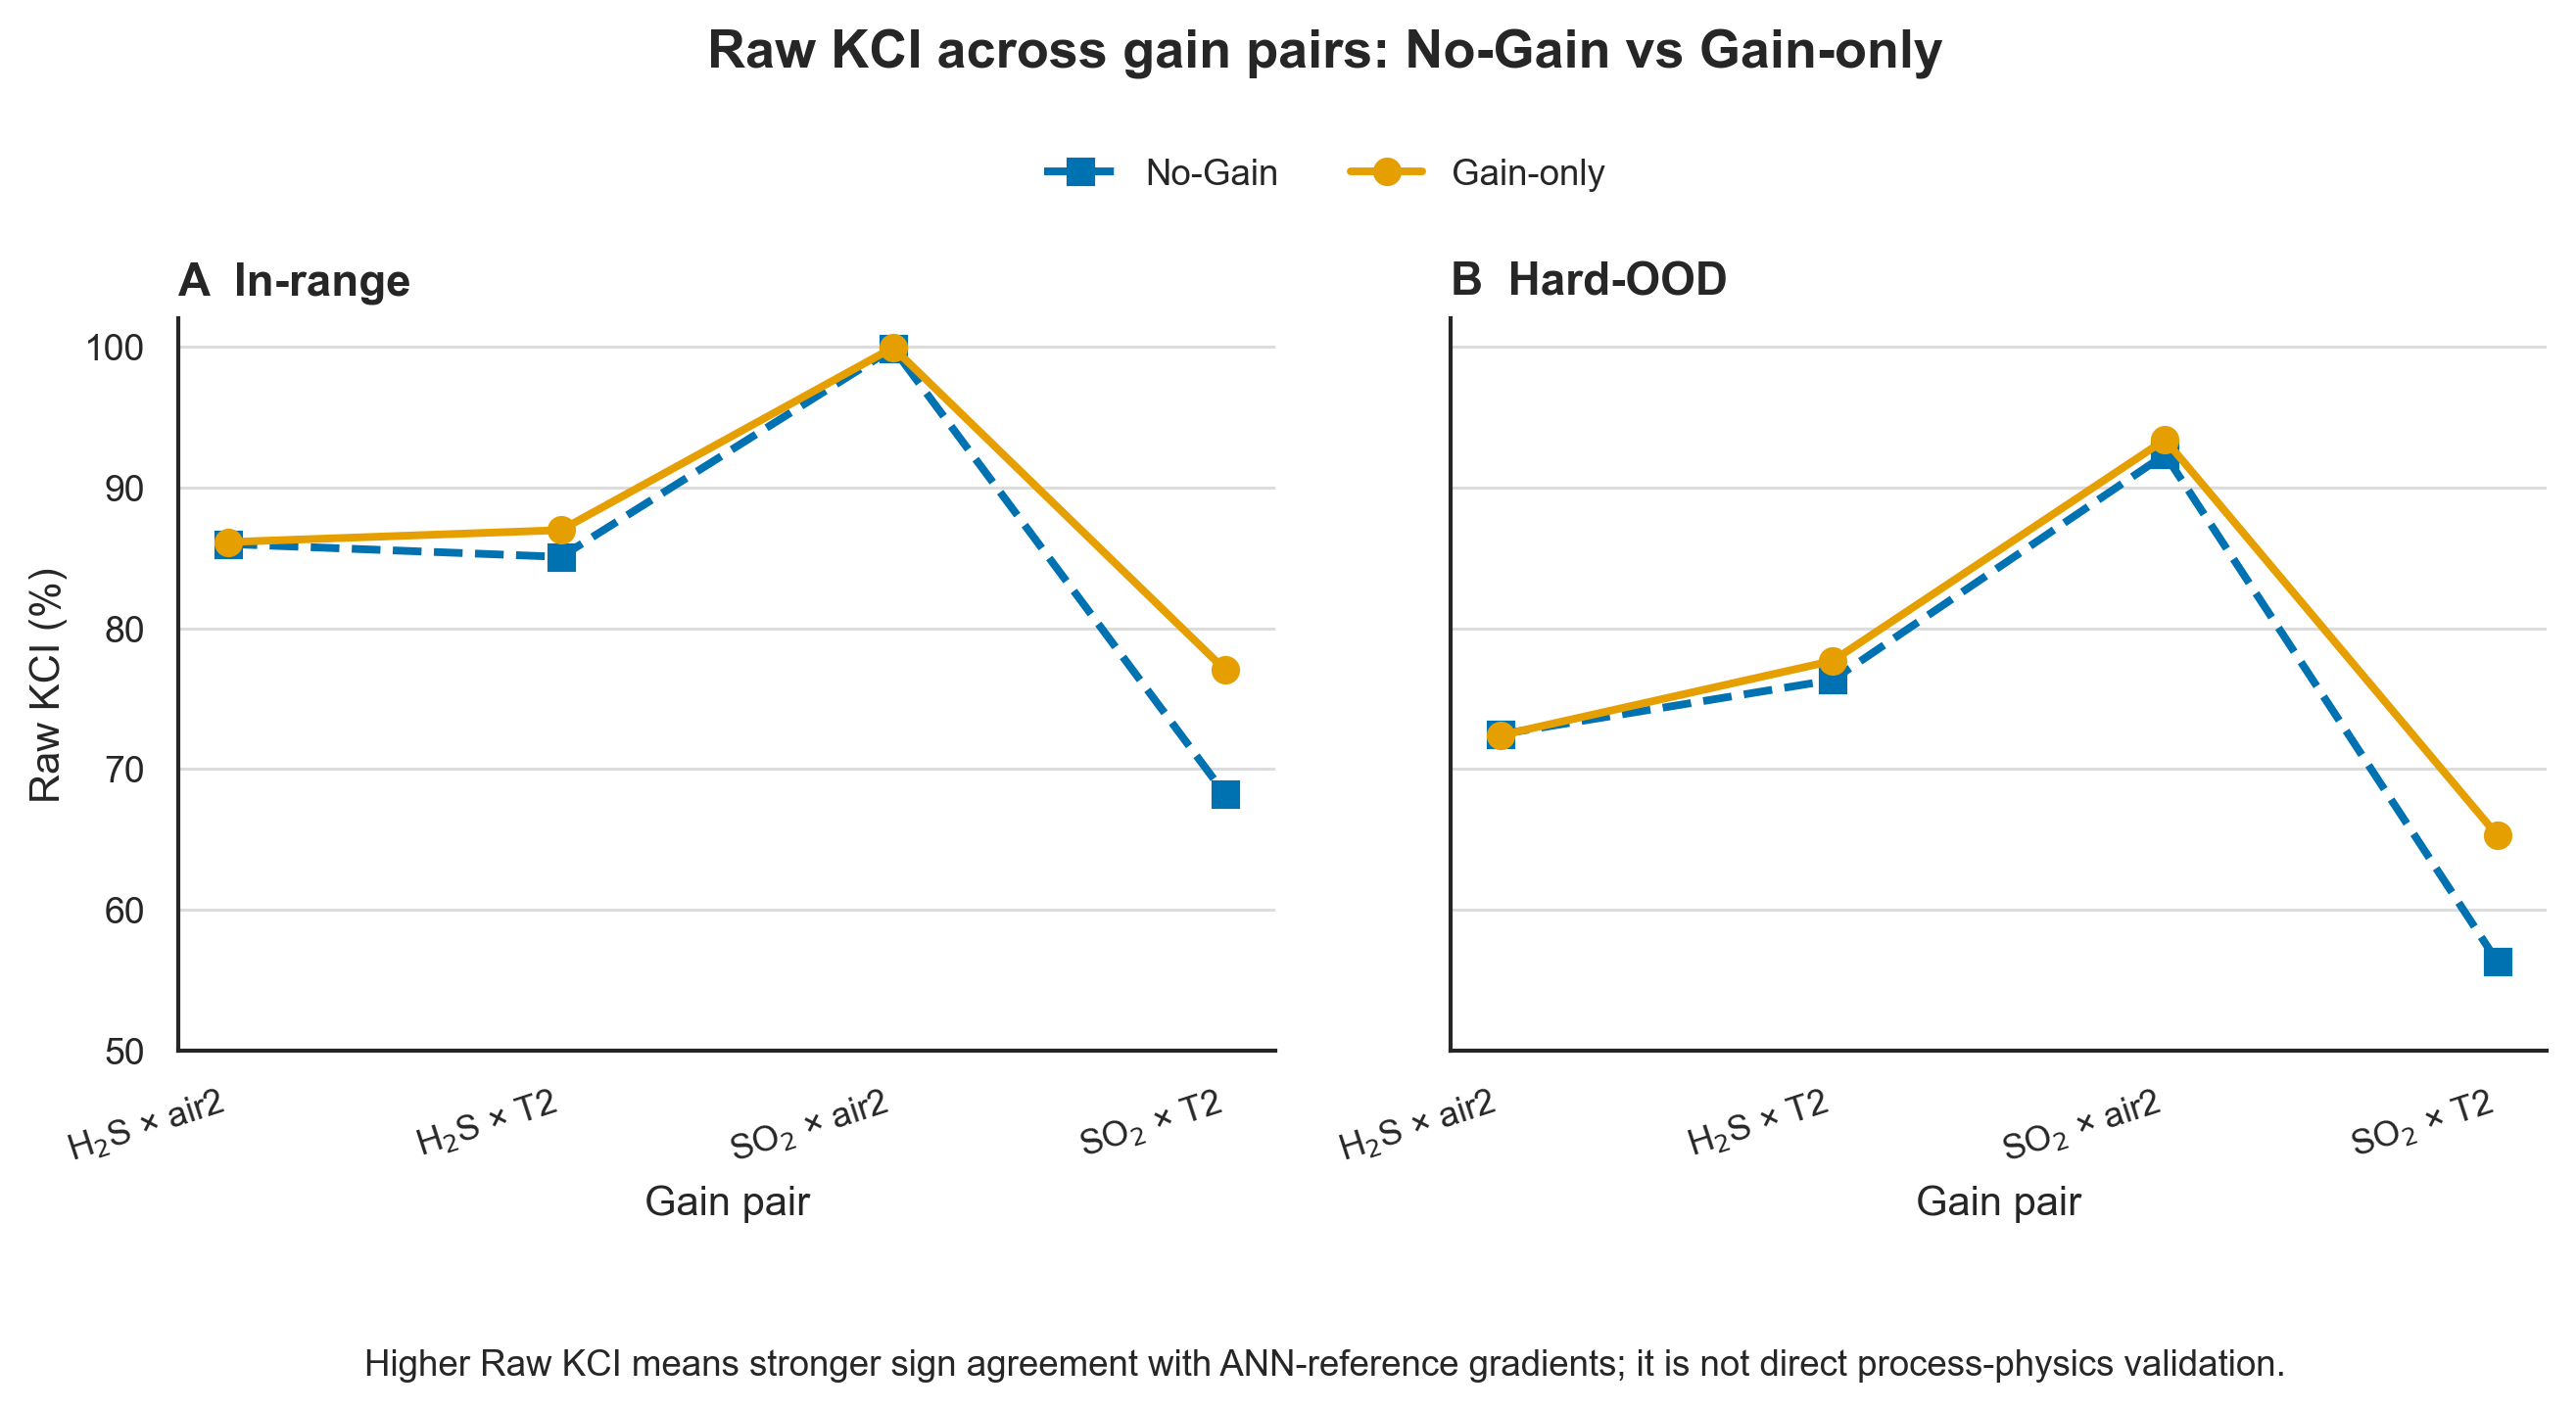

Source data for this figure (header and first rows):
Distribution, Gain pair, Model, Raw KCI (%)
in_range, H$_2$S × air2, No-Gain, 85.98
in_range, H$_2$S × air2, Gain-only, 86.12
in_range, H$_2$S × T2, No-Gain, 85.06
in_range, H$_2$S × T2, Gain-only, 86.97
in_range, SO$_2$ × air2, No-Gain, 99.88
in_range, SO$_2$ × air2, Gain-only, 99.94
in_range, SO$_2$ × T2, No-Gain, 68.18
in_range, SO$_2$ × T2, Gain-only, 77.02
out_range, H$_2$S × air2, No-Gain, 72.46
out_range, H$_2$S × air2, Gain-only, 72.38
out_range, H$_2$S × T2, No-Gain, 76.32
out_range, H$_2$S × T2, Gain-only, 77.68
out_range, SO$_2$ × air2, No-Gain, 92.33
out_range, SO$_2$ × air2, Gain-only, 93.39
out_range, SO$_2$ × T2, No-Gain, 56.31
out_range, SO$_2$ × T2, Gain-only, 65.28
